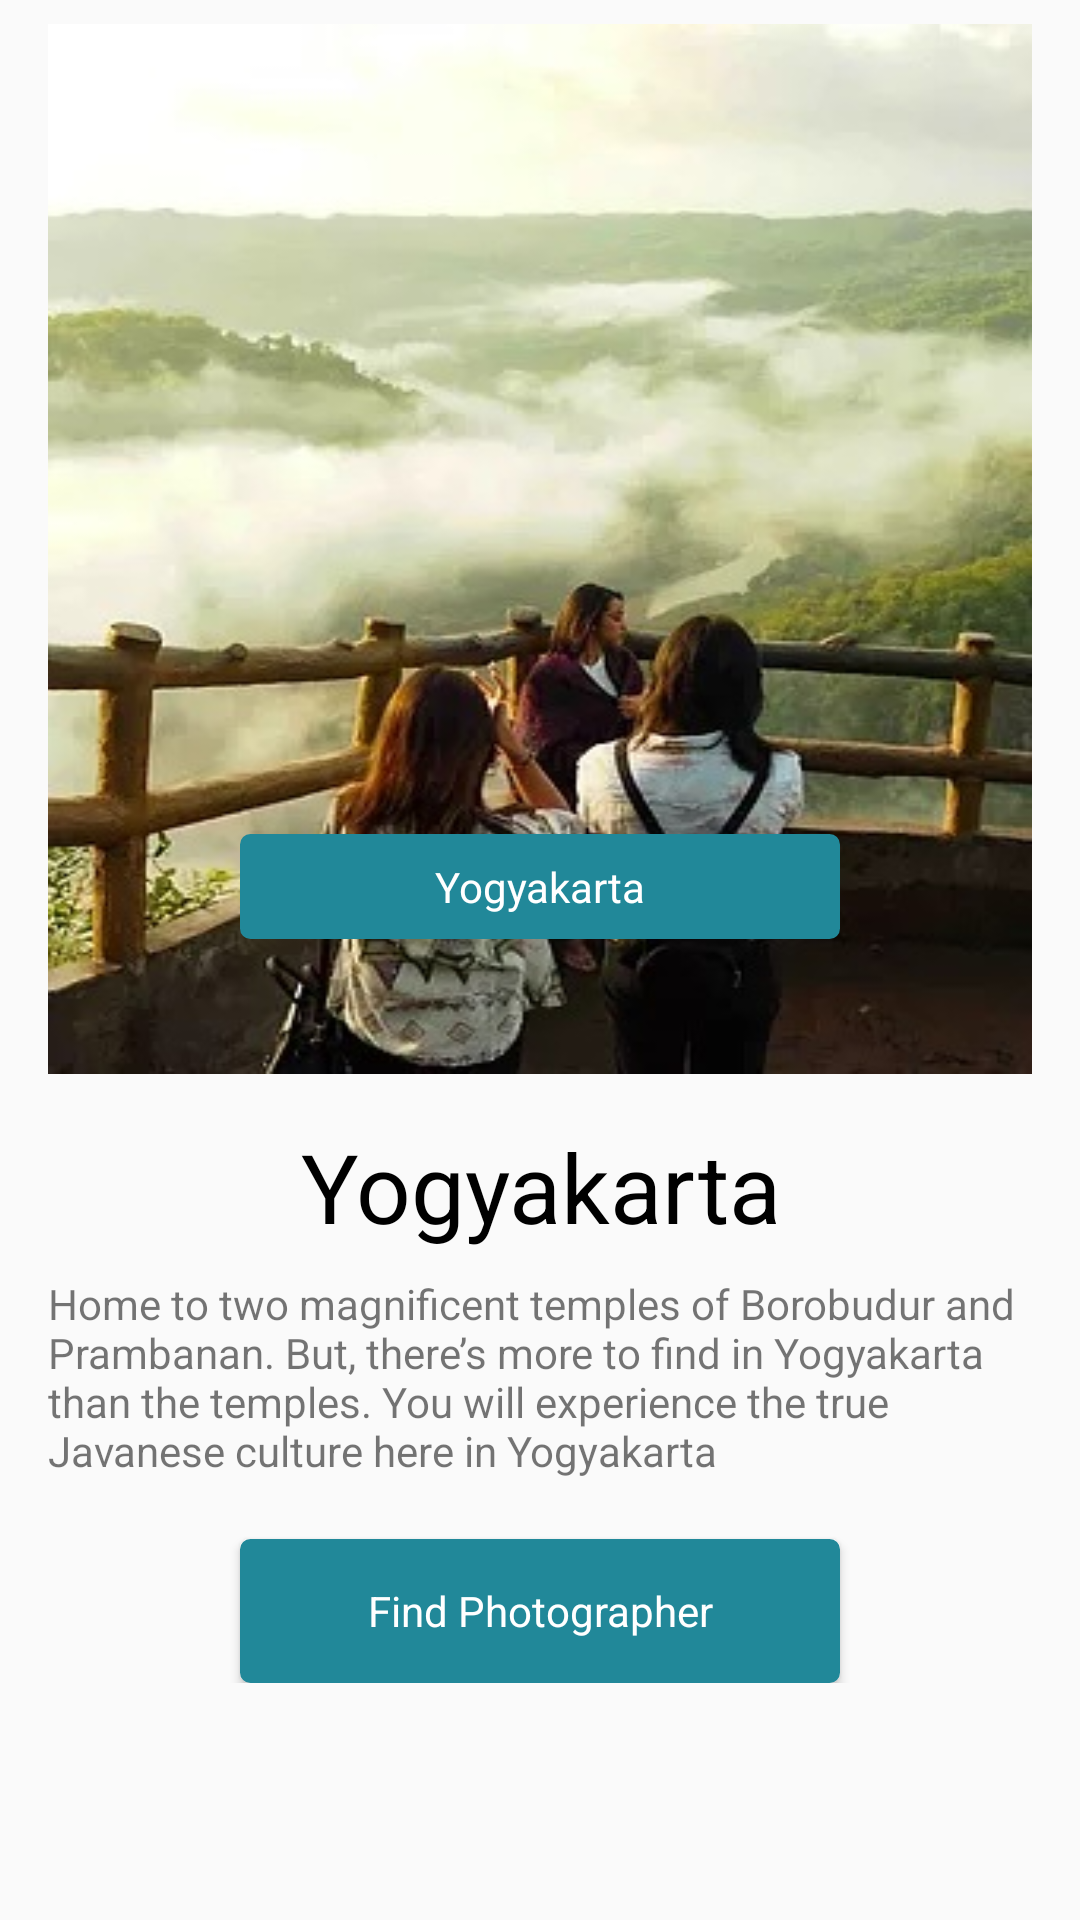

Here is an Android app screen rendered from its layout file. Give the layout XML and the strings, colors and styles it references.
<!-- AndroidManifest.xml: application theme AppTheme -->
<!-- res/layout/findcity_two.xml -->
<?xml version="1.0" encoding="utf-8"?>
<ScrollView xmlns:android="http://schemas.android.com/apk/res/android"
    xmlns:app="http://schemas.android.com/apk/res-auto"
    xmlns:tools="http://schemas.android.com/tools"
    android:layout_width="match_parent"
    android:layout_height="wrap_content">

    <androidx.constraintlayout.widget.ConstraintLayout
        android:layout_width="match_parent"
        android:layout_height="wrap_content">

        <ImageView
            android:id="@+id/thubmnail_yogyakarta"
            android:layout_width="match_parent"
            android:layout_height="350dp"
            android:layout_marginStart="@dimen/horizontal_margin_padding"
            android:layout_marginTop="@dimen/vertical_margin_padding"
            android:layout_marginEnd="@dimen/horizontal_margin_padding"
            android:scaleType="fitXY"
            android:src="@drawable/yogyakarta"
            app:layout_constraintEnd_toEndOf="parent"
            app:layout_constraintStart_toStartOf="parent"
            app:layout_constraintTop_toTopOf="parent" />

        <TextView
            android:id="@+id/tv_findcity_yogyakarta_title"
            style="@style/ButtonStandard"
            android:layout_width="200dp"
            android:layout_height="wrap_content"
            android:text="@string/city_yogyakarta"
            app:layout_constraintEnd_toEndOf="parent"
            app:layout_constraintStart_toStartOf="parent"
            app:layout_constraintTop_toTopOf="@+id/thubmnail_yogyakarta" />

        <TextView
            android:id="@+id/tv_findcity_yogyakarta_city"
            android:layout_width="match_parent"
            android:layout_height="wrap_content"
            android:layout_margin="@dimen/horizontal_margin_padding"
            android:gravity="center"
            android:text="Yogyakarta"
            android:textColor="@android:color/black"
            android:textSize="@dimen/heading_1"
            app:layout_constraintTop_toBottomOf="@+id/thubmnail_yogyakarta"
            tools:layout_editor_absoluteX="0dp" />

        <TextView
            android:id="@+id/tv_findcity_yogyakarta_desc"
            android:layout_width="match_parent"
            android:layout_height="wrap_content"
            android:layout_marginStart="@dimen/horizontal_margin_padding"
            android:layout_marginTop="@dimen/vertical_margin_padding"
            android:layout_marginEnd="@dimen/horizontal_margin_padding"
            android:text="@string/desc_yogyakarta"
            app:layout_constraintEnd_toEndOf="parent"
            app:layout_constraintStart_toStartOf="parent"
            app:layout_constraintTop_toBottomOf="@+id/tv_findcity_yogyakarta_city" />

        <Button
            style="@style/ButtonStandard"
            android:layout_width="200dp"
            android:layout_height="wrap_content"
            android:layout_marginTop="20dp"
            android:layout_marginBottom="50dp"
            android:text="Find Photographer"
            app:layout_constraintEnd_toEndOf="parent"
            app:layout_constraintStart_toStartOf="parent"
            app:layout_constraintTop_toBottomOf="@+id/tv_findcity_yogyakarta_desc" />
    </androidx.constraintlayout.widget.ConstraintLayout>
</ScrollView>
<!-- resources referenced by this layout -->
<resources>
  <dimen name="heading_1">32sp</dimen>
  <dimen name="horizontal_margin_padding">16dp</dimen>
  <dimen name="vertical_margin_padding">8dp</dimen>
  <!-- drawable yogyakarta: jpg bitmap (drawable, 39983 bytes) -->
  <string name="city_yogyakarta">Yogyakarta</string>
  <string name="desc_yogyakarta">
          Home to two magnificent temples of Borobudur and Prambanan. But, there’s more to find in Yogyakarta than the temples. You will experience the true Javanese culture here in Yogyakarta
      </string>
  <style name="ButtonStandard" parent="Theme.AppCompat.Light">
          <item name="android:layout_marginStart">@dimen/horizontal_margin_padding</item>
          <item name="android:layout_marginEnd">@dimen/horizontal_margin_padding</item>
          <item name="android:layout_marginTop">270dp</item>
          <item name="android:textColor">@android:color/white</item>
          <item name="android:background">@drawable/button_standard</item>
          <item name="android:gravity">center</item>
          <item name="android:layout_gravity">center</item>
          <item name="android:inputType">textCapWords</item>
          <item name="android:paddingTop">@dimen/vertical_margin_padding</item>
          <item name="android:paddingBottom">@dimen/vertical_margin_padding</item>
      </style>
  <style name="AppTheme" parent="Theme.AppCompat.Light.DarkActionBar">
          
          <item name="colorPrimary">@color/colorPrimary</item>
          <item name="colorPrimaryDark">@color/colorPrimaryDark</item>
          <item name="colorAccent">@color/colorAccent</item>
      </style>
  <!-- drawable button_standard (drawable) -->
  <?xml version="1.0" encoding="utf-8"?>
  <selector xmlns:android="http://schemas.android.com/apk/res/android" >
      <item android:state_pressed="true" >
          <shape android:shape="rectangle"  >
              <corners android:radius="3dip" />
              <stroke android:width="1dip" android:color="@color/colorAccent" />
              <gradient android:angle="-90" android:startColor="@color/colorAccent" android:endColor="@color/colorAccent"  />
          </shape>
      </item>
      <item android:state_focused="true">
          <shape android:shape="rectangle"  >
              <corners android:radius="3dip" />
              <stroke android:width="1dip" android:color="@color/colorPrimary" />
              <solid android:color="@color/colorPrimary"/>
          </shape>
      </item>
      <item >
          <shape android:shape="rectangle"  >
              <corners android:radius="3dip" />
              <stroke android:width="1dip"
                  android:color="@color/colorPrimary" />
              <gradient android:angle="-90"
                  android:startColor="@color/colorPrimary"
                  android:endColor="@color/colorPrimary" />
          </shape>
      </item>
  </selector>
  <color name="colorPrimary">#218899</color>
  <color name="colorPrimaryDark">#00574B</color>
  <color name="colorAccent">#52c5d4</color>
</resources>
